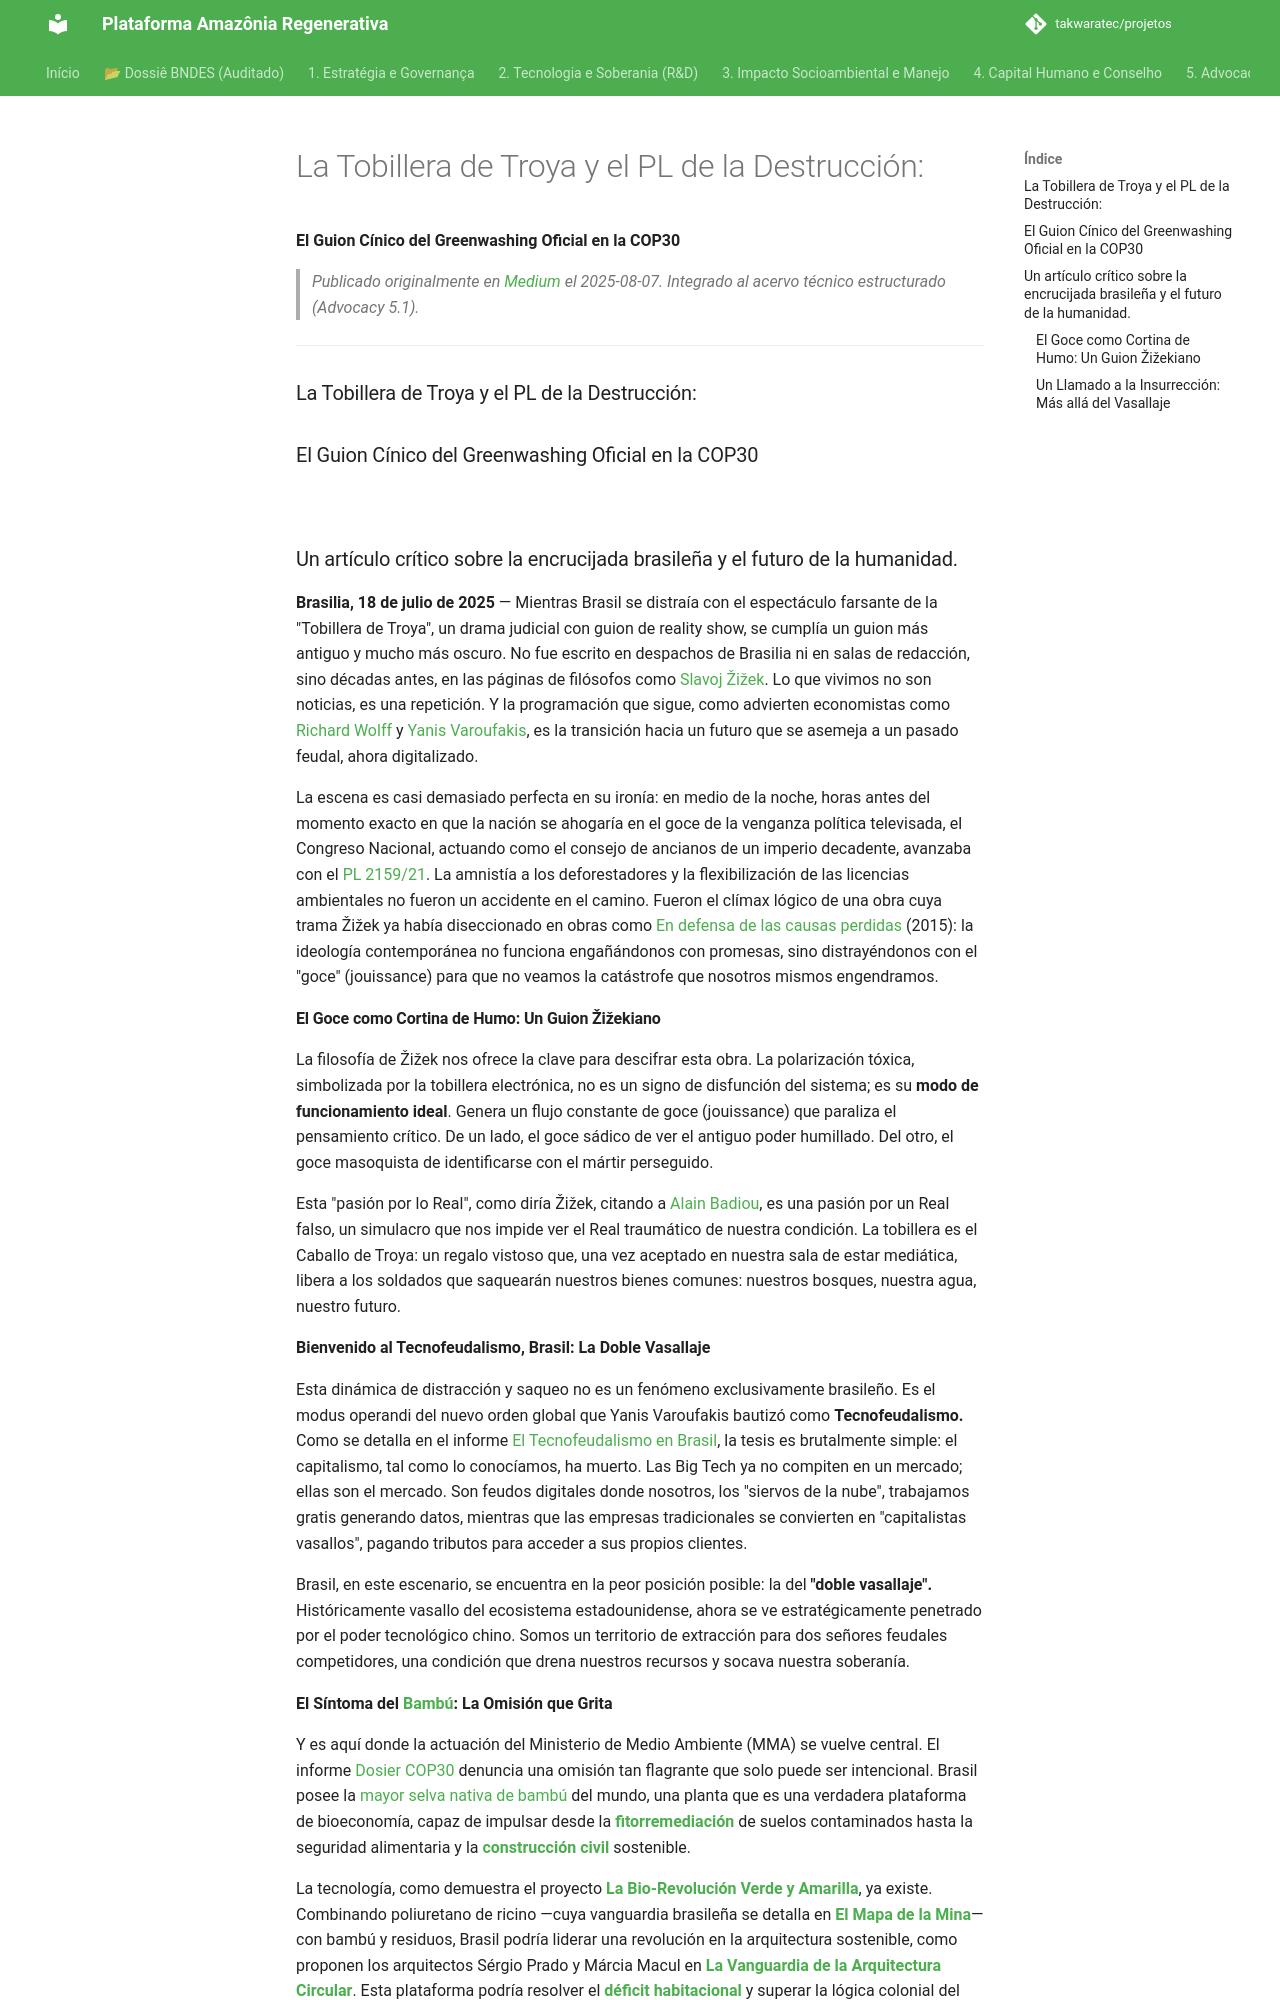

repository: takwaratec/projetos · page: 07_BLOG_MEDIUM/2025-08-07_Tornozeleira-Troia_es/index.html · generator: mkdocs

---
title: "La Tobillera de Troya y el PL de la Destrucción:"
date: 2025-08-07
author: Fabio Takwara
category: Blog
source: Medium
language: es
---

# La Tobillera de Troya y el PL de la Destrucción:
**El Guion Cínico del Greenwashing Oficial en la COP30**

> *Publicado originalmente en [Medium](https://medium.com/@fabiotakwara/a-tornozeleira-de-tr%C3%B3ia-e-o-pl-da-destrui%C3%A7%C3%A3o-2374f1cd0f89) el 2025-08-07. Integrado al acervo técnico estructurado (Advocacy 5.1).*

---

### La Tobillera de Troya y el PL de la Destrucción:

### El Guion Cínico del Greenwashing Oficial en la COP30

![](https://cdn-images-1.medium.com/max/800/1*woAWe_dH6mgWNYZ1iwxd8g.jpeg)

### Un artículo crítico sobre la encrucijada brasileña y el futuro de la humanidad.

**Brasilia, 18 de julio de 2025** — Mientras Brasil se distraía con el espectáculo farsante de la "Tobillera de Troya", un drama judicial con guion de reality show, se cumplía un guion más antiguo y mucho más oscuro. No fue escrito en despachos de Brasilia ni en salas de redacción, sino décadas antes, en las páginas de filósofos como [Slavoj Žižek](https://en.wikipedia.org/wiki/Slavoj_%C5%BDi%C5%BEek). Lo que vivimos no son noticias, es una repetición. Y la programación que sigue, como advierten economistas como [Richard Wolff](https://en.wikipedia.org/wiki/Richard_D._Wolff) y [Yanis Varoufakis](https://en.wikipedia.org/wiki/Yanis_Varoufakis), es la transición hacia un futuro que se asemeja a un pasado feudal, ahora digitalizado.

La escena es casi demasiado perfecta en su ironía: en medio de la noche, horas antes del momento exacto en que la nación se ahogaría en el goce de la venganza política televisada, el Congreso Nacional, actuando como el consejo de ancianos de un imperio decadente, avanzaba con el [PL 2159/21](https://www.camara.leg.br/noticias/1181164-camara-aprova-projeto-que-altera-regras-de-licenciamento-ambiental/). La amnistía a los deforestadores y la flexibilización de las licencias ambientales no fueron un accidente en el camino. Fueron el clímax lógico de una obra cuya trama Žižek ya había diseccionado en obras como [En defensa de las causas perdidas](https://en.wikipedia.org/wiki/In_Defense_of_Lost_Causes) (2015): la ideología contemporánea no funciona engañándonos con promesas, sino distrayéndonos con el "goce" (jouissance) para que no veamos la catástrofe que nosotros mismos engendramos.
